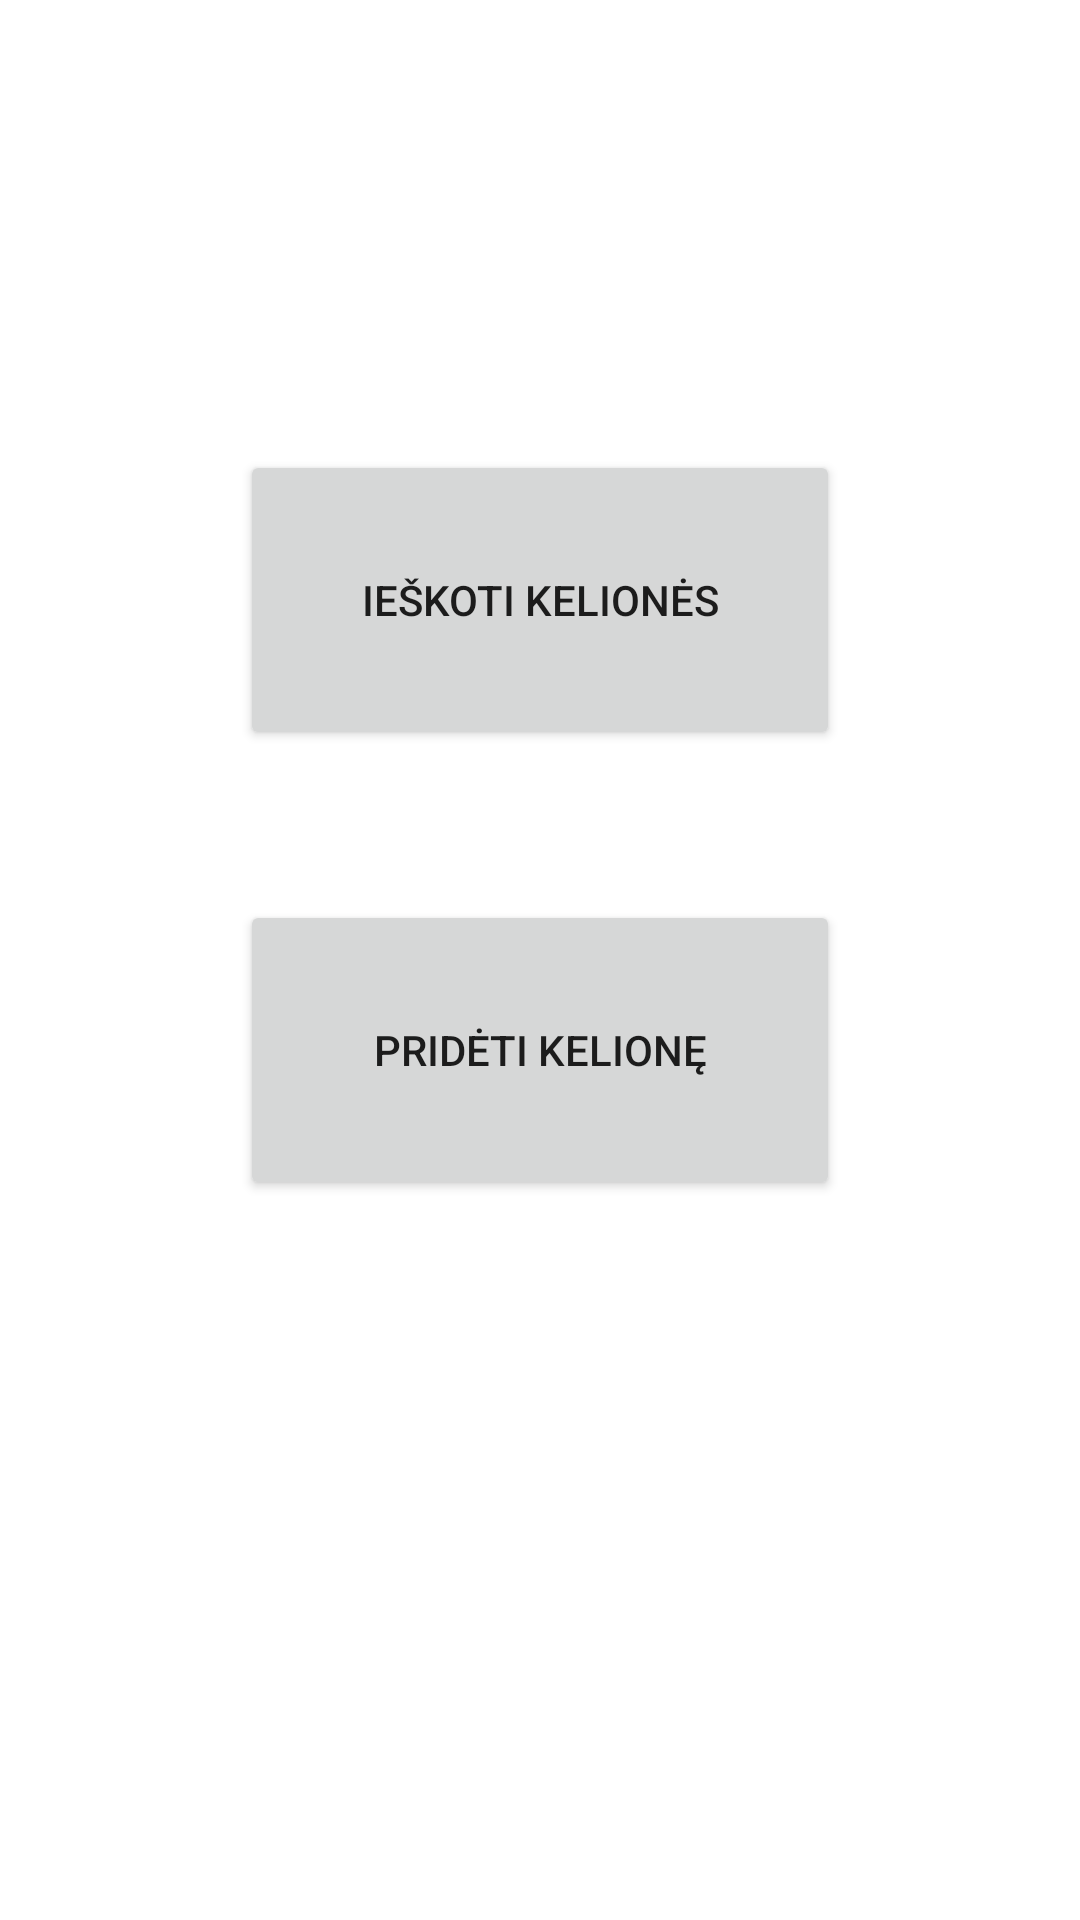

Layout XML and referenced resources for this Android screen:
<!-- AndroidManifest.xml: application theme Theme.Application -->
<!-- res/layout/fragment_main.xml -->
<?xml version="1.0" encoding="utf-8"?>
<androidx.constraintlayout.widget.ConstraintLayout xmlns:android="http://schemas.android.com/apk/res/android"
    xmlns:app="http://schemas.android.com/apk/res-auto"
    xmlns:tools="http://schemas.android.com/tools"
    android:layout_width="match_parent"
    android:layout_height="match_parent"
    tools:context=".Fragments.MainFragment">

    <Button
        android:id="@+id/findTripButton"
        android:layout_width="200dp"
        android:layout_height="100dp"
        android:layout_marginTop="150dp"
        android:drawableLeft="@drawable/ic_baseline_search_24"
        android:text="Ieškoti kelionės"
        app:layout_constraintBottom_toBottomOf="parent"
        app:layout_constraintEnd_toEndOf="parent"
        app:layout_constraintStart_toStartOf="parent"
        app:layout_constraintTop_toTopOf="parent"
        app:layout_constraintVertical_bias="0.0"
        tools:ignore="MissingConstraints" />

    <Button
        android:id="@+id/addTripButton"
        android:layout_width="200dp"
        android:layout_height="100dp"
        android:layout_marginTop="300dp"
        android:drawableLeft="@drawable/ic_baseline_playlist_add_24"
        android:text="Pridėti kelionę"
        app:layout_constraintBottom_toBottomOf="parent"
        app:layout_constraintEnd_toEndOf="parent"
        app:layout_constraintStart_toStartOf="parent"
        app:layout_constraintTop_toTopOf="parent"
        app:layout_constraintVertical_bias="0.0" />


</androidx.constraintlayout.widget.ConstraintLayout>
<!-- resources referenced by this layout -->
<resources>
  <style name="Theme.Application" parent="Theme.MaterialComponents.DayNight.DarkActionBar">
          
          <item name="colorPrimary">@color/purple_500</item>
          <item name="colorPrimaryVariant">@color/purple_700</item>
          <item name="colorOnPrimary">@color/white</item>
          
          <item name="colorSecondary">@color/teal_200</item>
          <item name="colorSecondaryVariant">@color/teal_700</item>
          <item name="colorOnSecondary">@color/black</item>
          
          <item name="android:statusBarColor" tools:targetApi="l">?attr/colorPrimaryVariant</item>
          
      </style>
  <color name="purple_500">#FF6200EE</color>
  <color name="purple_700">#FF3700B3</color>
  <color name="white">#FFFFFFFF</color>
  <color name="teal_200">#672DCD</color>
  <color name="teal_700">#FF018786</color>
  <color name="black">#FF000000</color>
</resources>
